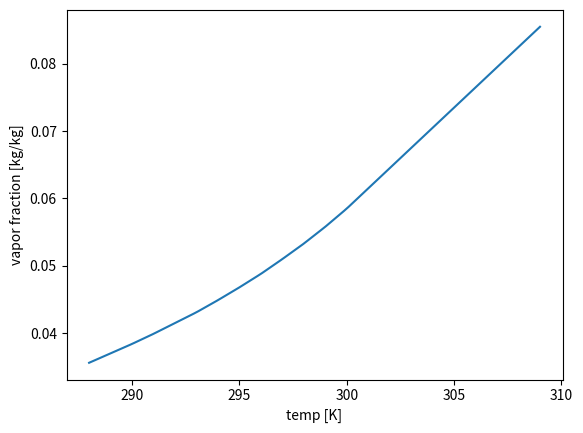

Python code for this plot:
import numpy as np
from scipy import interpolate
from matplotlib import pyplot as plt

class N2O:
    def __init__(self):
        self.T_c = 309.57   # K
        self.p_c = 7251.    # kPa
        self.rho_c = 452.   # kg/m3
        self.m = 174.       # kg
        self.V = 0.259      # m3
        self.hvap = 375e3   # J/kg      https://webbook.nist.gov/cgi/cbook.cgi?ID=C10024972&Mask=4

    def vap_mass_frac(self, T):
        # from SIII diptube calc 
        # linear extrapolation 
        # use this to check results

        temp = np.array([287,288,289,290,291,292,293,294,295,296,297,298,299,300,301])
        vap_frac_arr = np.array([0.0343,0.0356,0.037,0.0384,0.0399,0.0415,0.0431,0.0449,0.0468,0.0488,0.051,0.0533,0.0558,0.0585,0.0615])
        f = interpolate.interp1d(temp, vap_frac_arr, fill_value='extrapolate')

        vap_frac = f(T)

        return vap_frac


    def p(self, T):
        T_r = T / self.T_c
        a = 1 - T_r
        b = [-6.71893, 1.35966, -1.3779, -4.051]
        n = [1., 3./2., 5./2., 5.]
        p = 0
        for i in range(len(b)):
            p += b[i]*a**n[i]
        return self.p_c*np.exp(1/T_r*p)


    def rho_L(self, T):
        T_r = T / self.T_c
        a = 1 - T_r
        b = [1.72328, -0.83950, 0.51060, -0.10412]
        n = [1./3., 2./3., 3./3., 4./3.]
        rho = 0
        for i in range(len(b)):
            rho += b[i]*a**n[i]
        return self.rho_c*np.exp(rho)


    def rho_V(self, T):
        T_r = T / self.T_c
        a = 1/T_r-1
        b = [-1.00900, -6.28792, 7.50332, -7.90463, 0.629427]
        n = [1./3., 2./3., 3./3., 4./3., 5/3]
        rho = 0
        for i in range(len(b)):
            rho += b[i]*a**n[i]
        return self.rho_c*np.exp(rho)


    def h_L(self, T):
        T_r = T / self.T_c
        a = 1 - T_r
        b = [-200., 116.043, -917.225, 794.779, -589.587]
        n = [0, 1./3., 2./3., 3./3., 4./3.]
        h = 0
        for i in range(len(b)):
            h += b[i]*a**n[i]
        return h


    def h_V(self, T):
        T_r = T / self.T_c
        a = 1 - T_r
        b = [-200., 440.055, -459.701, 434.081, -485.338]
        n = [0, 1./3., 2./3., 3./3., 4./3.]
        h = 0
        for i in range(len(b)):
            h += b[i]*a**n[i]
        return h


    def cp_L(self, T):
        T_r = T / self.T_c
        a = 1 - T_r
        b = [2.49973, 0.023454, -3.80136, 13.0945, -14.5180]
        n = [0, -1., 1, 2, 3]
        cp = 1
        for i in range(1,len(b)):
            cp += b[i]*a**n[i]
        return b[0]*cp


    def cp_V(self, T):
        T_r = T / self.T_c
        a = 1 - T_r
        b = [132.632, 0.052187, -0.364923, -1.20233, 0.536141]
        n = [0, -2./3., -1./3., 1./3., 2./3.]
        cp = 1
        for i in range(1,len(b)):
            cp += b[i]*a**n[i]
        return b[0]*cp

    def alpha(self, T):
        return (self.m / self.V - self.rho_V(T)) / (self.rho_L(T) - self.rho_V(T))

    def m_V(self, T):
        return (1 - self.alpha(T)) * self.rho_V(T) * self.V

    def m_L(self, T):
        return self.alpha(T) * self.rho_L(T) * self.V

    def Q_vap(self, T, T_last): # Not the fastest but quite compact
        return (self.h_V(T)-self.h_L(T) - (self.p(T_last) - self.p(T))/self.rho_V(T_last)) * (self.m_L(T_last)-self.m_L(T))


if __name__ == '__main__':
    n2o = N2O()
    T = np.linspace(288, 309, 100)
    vap_frac = n2o.vap_mass_frac(T)

    plt.plot(T, vap_frac)
    plt.xlabel('temp [K]')
    plt.ylabel('vapor fraction [kg/kg]')
    plt.show()